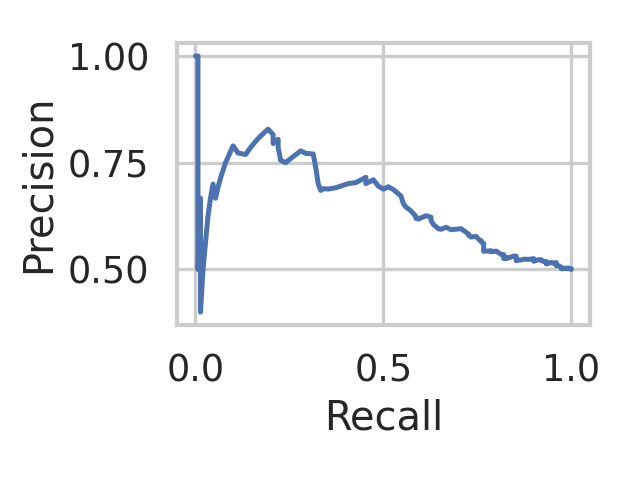

The data file committed next to this chart (first rows):
recall, precision, threshold
1.0, 0.5, 0.3367
1.0, 0.5017, 0.38
0.9933, 0.5017, 0.3933
0.9933, 0.5034, 0.4133
0.9867, 0.5017, 0.4267
0.9867, 0.5034, 0.4367
0.98, 0.5017, 0.4467
0.9733, 0.5017, 0.45
0.9733, 0.5034, 0.4567
0.9733, 0.5052, 0.4633
0.9667, 0.5088, 0.4667
0.96, 0.5088, 0.4733
0.96, 0.5125, 0.4767
0.96, 0.5161, 0.48
0.9533, 0.5144, 0.4867
0.9467, 0.5164, 0.49
0.94, 0.5146, 0.4933
0.9333, 0.5128, 0.5
0.9333, 0.5147, 0.5033
0.9333, 0.5185, 0.51
0.9267, 0.5187, 0.52
0.92, 0.5208, 0.5233
0.92, 0.5227, 0.5333
0.9133, 0.5229, 0.5367
0.9, 0.5192, 0.54
0.9, 0.5233, 0.5433
0.9, 0.5253, 0.55
0.8867, 0.5236, 0.5533
0.8733, 0.524, 0.5567
0.8667, 0.5221, 0.5633
0.86, 0.5223, 0.5667
0.8533, 0.5203, 0.5733
0.8533, 0.5311, 0.5767
0.8467, 0.5314, 0.58
0.8333, 0.5274, 0.5833
0.8267, 0.5254, 0.5867
0.8267, 0.5277, 0.59
0.82, 0.5256, 0.5933
0.82, 0.5348, 0.5967
0.8133, 0.5351, 0.6
0.8, 0.543, 0.6033
0.7867, 0.5413, 0.61
0.7867, 0.5438, 0.6133
0.7667, 0.5425, 0.6167
0.7667, 0.5529, 0.62
0.7667, 0.561, 0.6233
0.76, 0.5644, 0.63
0.76, 0.5672, 0.6333
0.7533, 0.5707, 0.6367
0.7467, 0.5773, 0.64
0.7333, 0.5759, 0.6433
0.7267, 0.5798, 0.65
0.7267, 0.5829, 0.6533
0.7067, 0.5955, 0.6567
0.6933, 0.5943, 0.66
0.68, 0.593, 0.6633
0.6667, 0.5988, 0.6667
0.6533, 0.5939, 0.67
0.6467, 0.5951, 0.6733
0.6333, 0.6051, 0.6767
... 62 more rows
